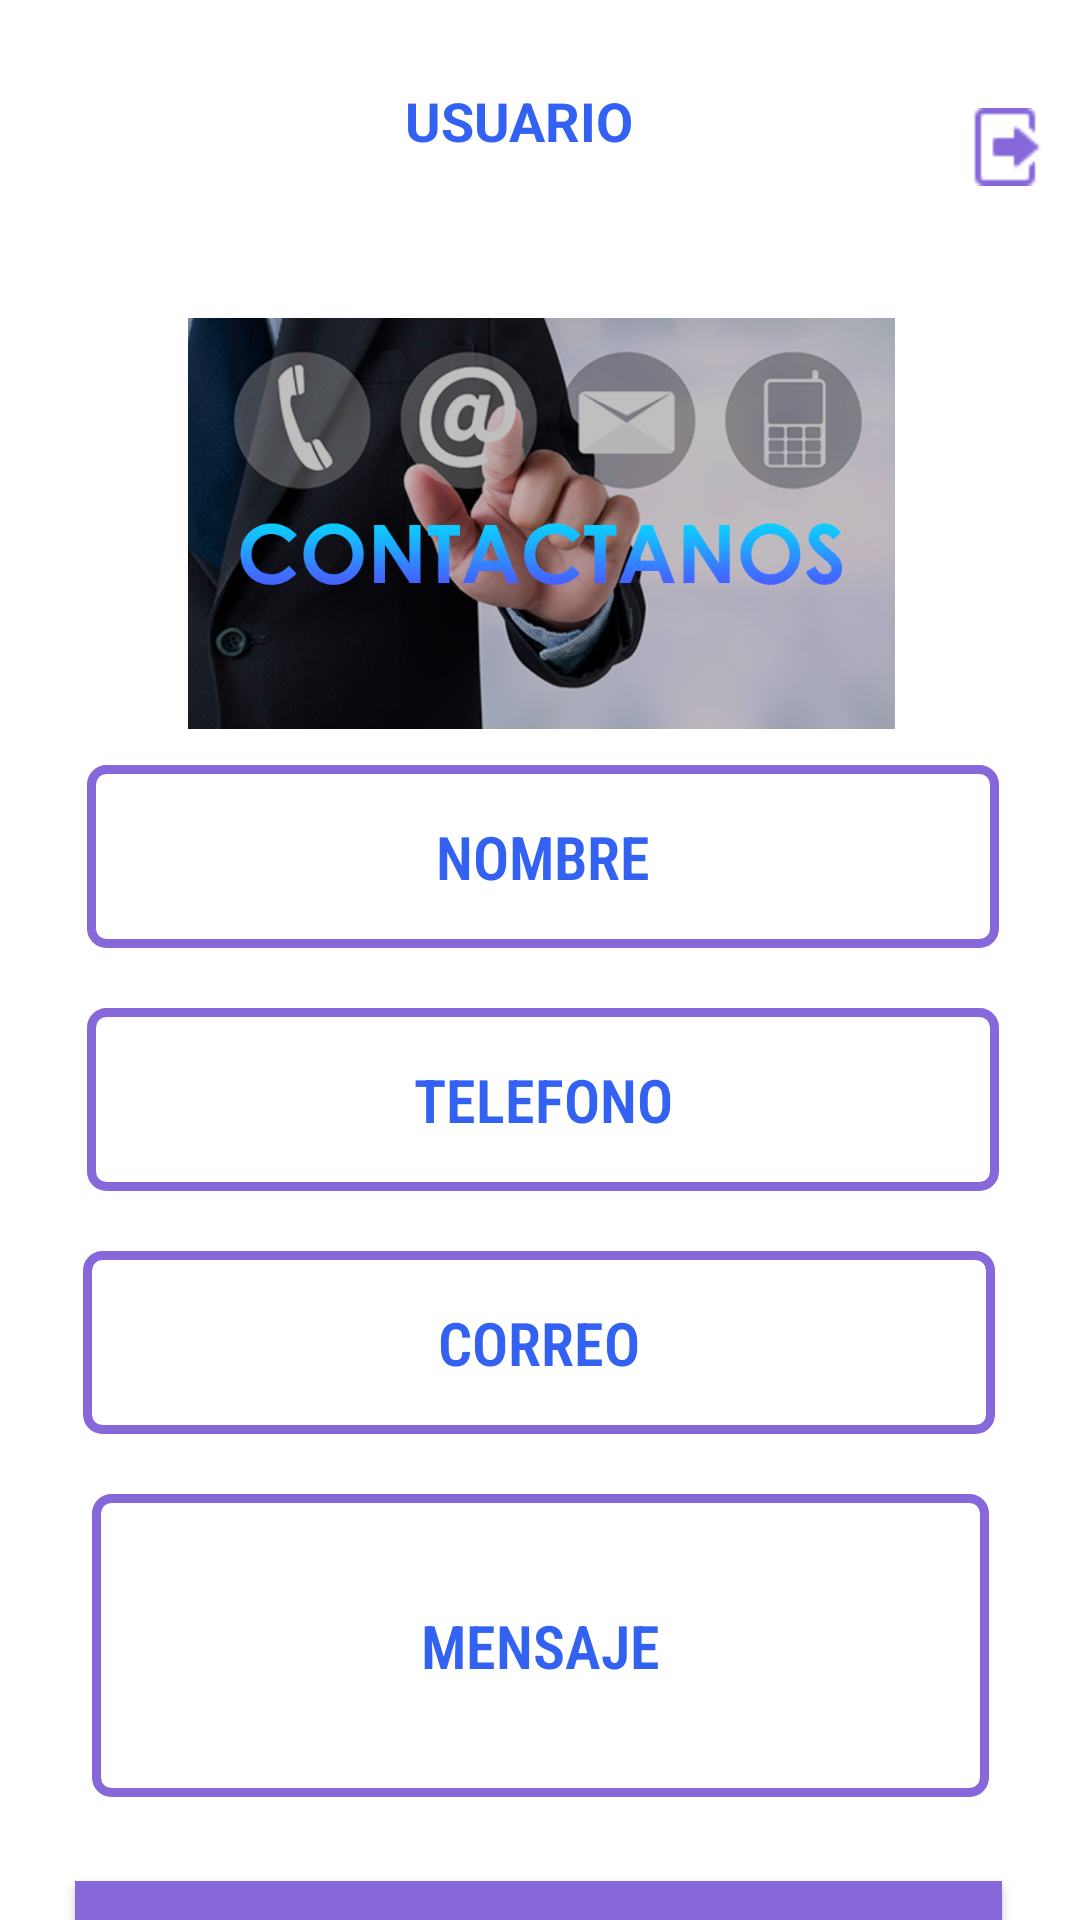

Here is an Android app screen rendered from its layout file. Give the layout XML and the strings, colors and styles it references.
<!-- AndroidManifest.xml: application theme Theme.AppCompat.NoActionBar -->
<!-- res/layout/activity_contacto.xml -->
<?xml version="1.0" encoding="utf-8"?>
<androidx.constraintlayout.widget.ConstraintLayout xmlns:android="http://schemas.android.com/apk/res/android"
    xmlns:app="http://schemas.android.com/apk/res-auto"
    xmlns:tools="http://schemas.android.com/tools"
    android:id="@+id/contacto"
    android:layout_width="match_parent"
    android:layout_height="match_parent"
    android:background="#FFFFFF"
    tools:context=".contacto">

    <Button
        android:id="@+id/btnenviar"
        android:layout_width="309dp"
        android:layout_height="73dp"
        android:layout_marginTop="28dp"
        android:background="#5D5A5B"
        android:fontFamily="sans-serif-smallcaps"
        android:text="ENVIAR"
        android:textColor="#FFFFFF"
        android:textSize="24sp"
        android:textStyle="bold"
        app:backgroundTint="#8768DA"
        app:layout_constraintEnd_toEndOf="parent"
        app:layout_constraintHorizontal_bias="0.488"
        app:layout_constraintStart_toStartOf="parent"
        app:layout_constraintTop_toBottomOf="@+id/editmensaje" />

    <EditText
        android:id="@+id/editmensaje"
        android:layout_width="299dp"
        android:layout_height="101dp"
        android:layout_marginTop="20dp"
        android:autofillHints=""
        android:background="@drawable/shape"
        android:ems="10"
        android:fontFamily="sans-serif-condensed-light"
        android:hint="MENSAJE"
        android:inputType="textPersonName"
        android:singleLine="false"
        android:textAlignment="center"
        android:textColor="#8768DA"
        android:textColorHint="#3362F3"
        android:textIsSelectable="false"
        android:textSize="20sp"
        android:textStyle="bold"
        app:layout_constraintEnd_toEndOf="parent"
        app:layout_constraintStart_toStartOf="parent"
        app:layout_constraintTop_toBottomOf="@+id/editcorreo" />

    <EditText
        android:id="@+id/edittelefono"
        android:layout_width="304dp"
        android:layout_height="61dp"
        android:layout_marginTop="20dp"
        android:autofillHints=""
        android:background="@drawable/shape"
        android:ems="10"
        android:fontFamily="sans-serif-condensed-light"
        android:hint="TELEFONO"
        android:inputType="textPersonName"
        android:singleLine="true"
        android:textAlignment="center"
        android:textColor="#8768DA"
        android:textColorHint="#3362F3"
        android:textIsSelectable="false"
        android:textSize="20sp"
        android:textStyle="bold"
        app:layout_constraintEnd_toEndOf="parent"
        app:layout_constraintHorizontal_bias="0.516"
        app:layout_constraintStart_toStartOf="parent"
        app:layout_constraintTop_toBottomOf="@+id/editnombre" />

    <EditText
        android:id="@+id/editcorreo"
        android:layout_width="304dp"
        android:layout_height="61dp"
        android:layout_marginTop="20dp"
        android:autofillHints=""
        android:background="@drawable/shape"
        android:ems="10"
        android:fontFamily="sans-serif-condensed-light"
        android:hint="CORREO"
        android:inputType="textPersonName"
        android:singleLine="true"
        android:textAlignment="center"
        android:textColor="#8768DA"
        android:textColorHint="#3362F3"
        android:textIsSelectable="false"
        android:textSize="20sp"
        android:textStyle="bold"
        app:layout_constraintEnd_toEndOf="parent"
        app:layout_constraintHorizontal_bias="0.494"
        app:layout_constraintStart_toStartOf="parent"
        app:layout_constraintTop_toBottomOf="@+id/edittelefono" />

    <ImageView
        android:id="@+id/btnmision3"
        android:layout_width="383dp"
        android:layout_height="137dp"
        android:layout_marginTop="28dp"
        app:layout_constraintEnd_toEndOf="parent"
        app:layout_constraintStart_toStartOf="parent"
        app:layout_constraintTop_toBottomOf="@+id/textusuario6"
        app:srcCompat="@drawable/contacto" />

    <EditText
        android:id="@+id/editnombre"
        android:layout_width="304dp"
        android:layout_height="61dp"
        android:layout_marginTop="12dp"
        android:autofillHints=""
        android:background="@drawable/shape"
        android:ems="10"
        android:fontFamily="sans-serif-condensed-light"
        android:hint="NOMBRE"
        android:inputType="textPersonName"
        android:singleLine="true"
        android:textAlignment="center"
        android:textColor="#8768DA"
        android:textColorHint="#3362F3"
        android:textIsSelectable="false"
        android:textSize="20sp"
        android:textStyle="bold"
        app:layout_constraintEnd_toEndOf="parent"
        app:layout_constraintHorizontal_bias="0.516"
        app:layout_constraintStart_toStartOf="parent"
        app:layout_constraintTop_toBottomOf="@+id/btnmision3" />

    <ImageView
        android:id="@+id/btnsalir5"
        android:layout_width="wrap_content"
        android:layout_height="wrap_content"
        android:layout_marginTop="36dp"
        app:layout_constraintEnd_toEndOf="parent"
        app:layout_constraintHorizontal_bias="0.0"
        app:layout_constraintStart_toEndOf="@+id/textusuario6"
        app:layout_constraintTop_toTopOf="parent"
        app:srcCompat="@drawable/exit" />

    <TextView
        android:id="@+id/textusuario6"
        android:layout_width="187dp"
        android:layout_height="50dp"
        android:layout_marginTop="28dp"
        android:text="USUARIO"
        android:textAlignment="textStart"
        android:textColor="#3362F3"
        android:textSize="18sp"
        android:textStyle="bold"
        app:layout_constraintEnd_toEndOf="parent"
        app:layout_constraintHorizontal_bias="0.0"
        app:layout_constraintStart_toEndOf="@+id/logo5"
        app:layout_constraintTop_toTopOf="parent" />

    <ImageView
        android:id="@+id/logo5"
        android:layout_width="121dp"
        android:layout_height="95dp"
        android:layout_marginTop="4dp"
        android:foreground="@drawable/logocodeline"
        app:layout_constraintEnd_toEndOf="parent"
        app:layout_constraintHorizontal_bias="0.058"
        app:layout_constraintStart_toStartOf="parent"
        app:layout_constraintTop_toTopOf="parent" />
</androidx.constraintlayout.widget.ConstraintLayout>
<!-- resources referenced by this layout -->
<resources>
  <!-- drawable contacto: png bitmap (drawable-v24, 426080 bytes) -->
  <!-- drawable exit: png bitmap (drawable-v24, 655 bytes) -->
  <!-- drawable logocodeline: png bitmap (drawable-v24, 33595 bytes) -->
  <!-- drawable shape (drawable-v24) -->
  <?xml version="1.0" encoding="utf-8"?>
  <shape xmlns:android="http://schemas.android.com/apk/res/android">
  
      
      <solid android:color="#ffffff" />
  
      
      <stroke android:width="3dp" android:color="#8768DA" />
  
      
      <corners android:radius="5dp" />
  </shape>
</resources>
